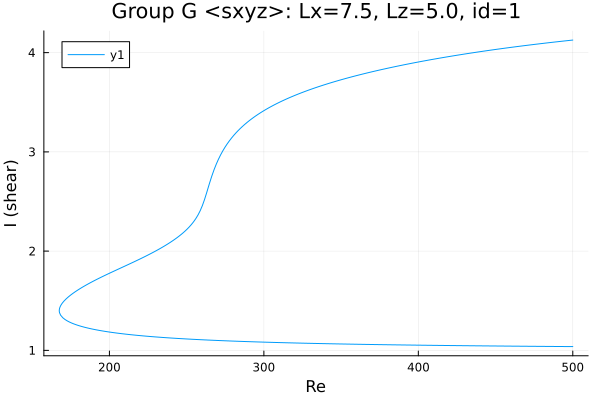

Data behind this chart, as committed beside it:
Re, shear
500.0, 4.127
500, 4.127
498.6, 4.124
497.2, 4.122
495.7, 4.12
494.3, 4.117
492.9, 4.115
491.5, 4.112
490.1, 4.11
488.7, 4.108
487.3, 4.105
485.8, 4.103
484.4, 4.1
483, 4.097
481.6, 4.095
480.2, 4.092
478.8, 4.09
477.4, 4.087
475.9, 4.084
474.5, 4.082
473.1, 4.079
471.7, 4.076
470.3, 4.074
468.9, 4.071
467.5, 4.068
466, 4.065
464.6, 4.063
463.2, 4.06
462.4, 4.058
460.9, 4.055
459.5, 4.052
458.1, 4.049
456.7, 4.046
455.3, 4.043
453.9, 4.04
452.5, 4.037
451, 4.034
449.6, 4.031
448.2, 4.028
446.8, 4.025
445.4, 4.022
444, 4.019
442.6, 4.016
441.2, 4.012
439.7, 4.009
439.1, 4.008
437.7, 4.004
436.3, 4.001
434.8, 3.998
433.4, 3.994
432, 3.991
430.6, 3.988
429.2, 3.984
427.8, 3.981
426.4, 3.977
424.9, 3.974
423.5, 3.97
422.1, 3.966
420.7, 3.963
419.3, 3.959
... 487 more rows
